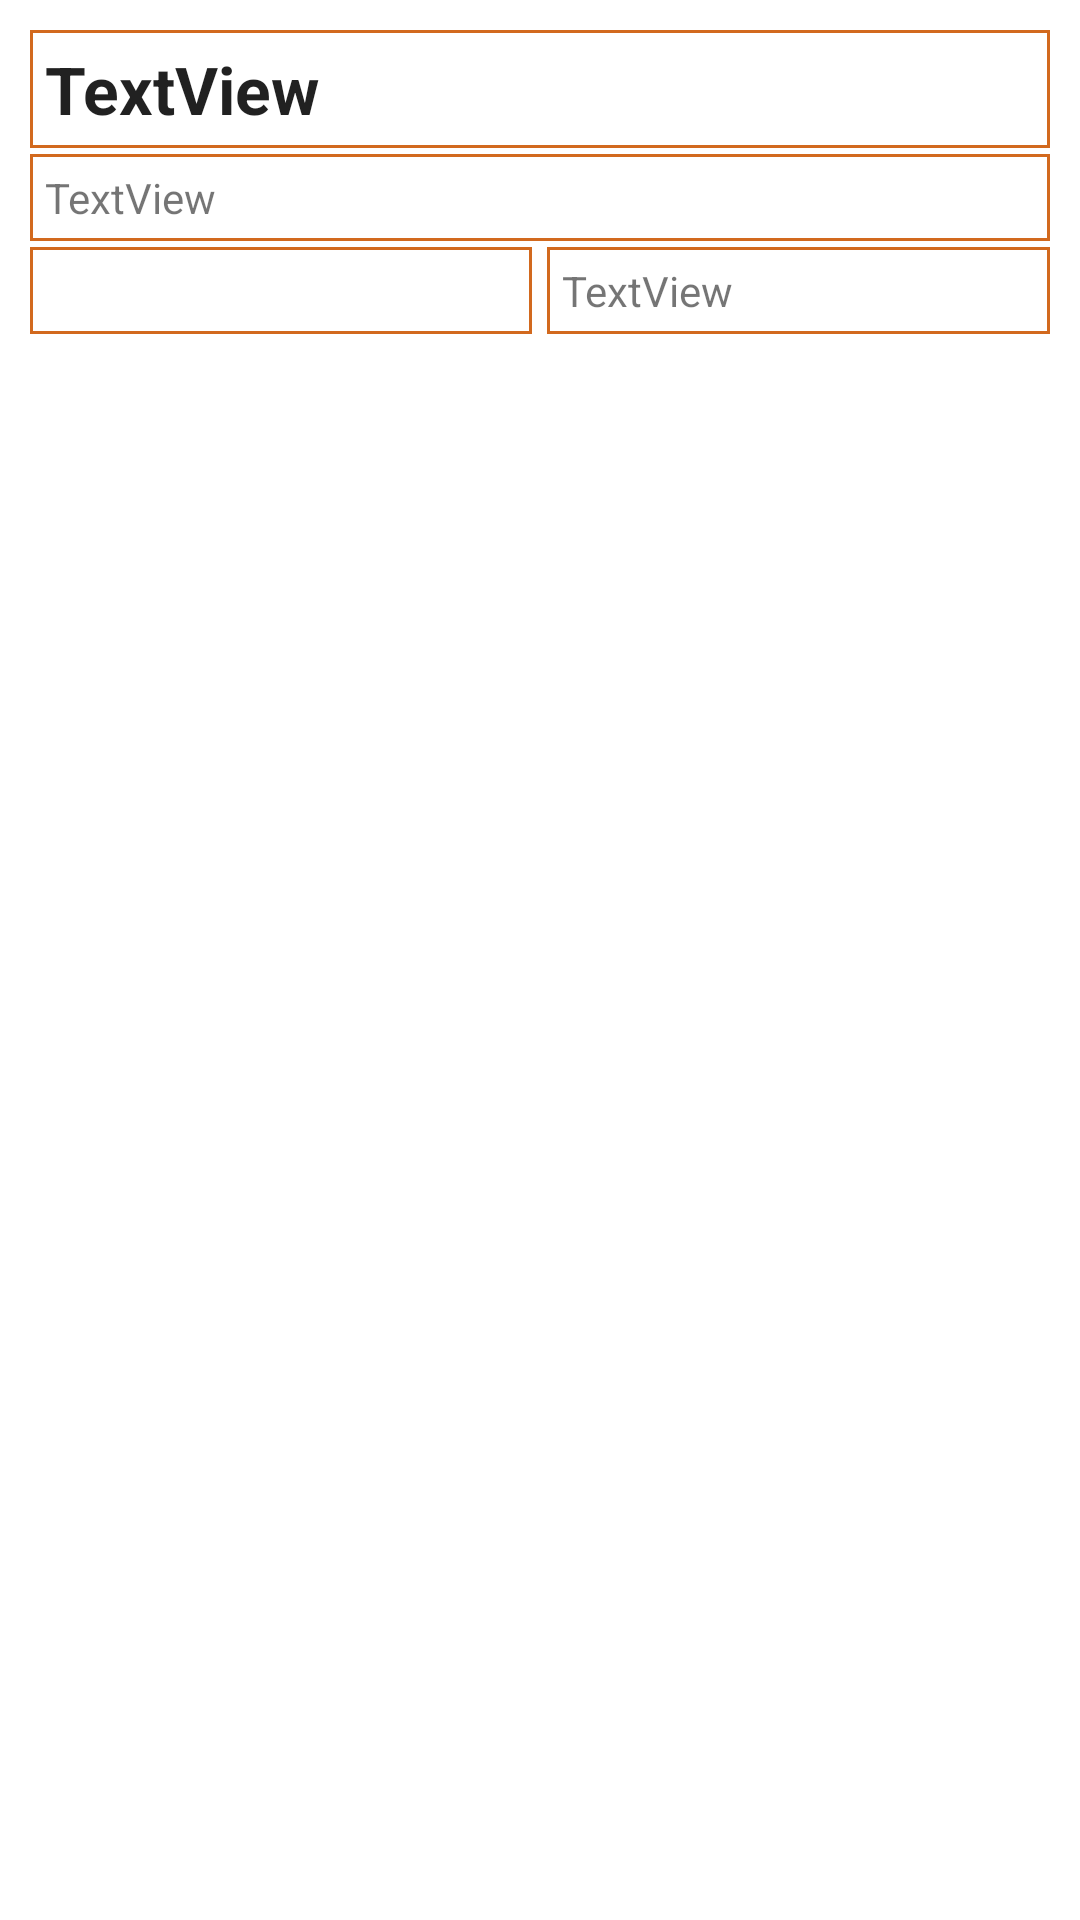

Layout XML and referenced resources for this Android screen:
<!-- AndroidManifest.xml: application theme Theme.NewAgenda -->
<!-- res/layout/contato.xml -->
<?xml version="1.0" encoding="utf-8"?>
<LinearLayout
    xmlns:android="http://schemas.android.com/apk/res/android" android:layout_width="match_parent"
    android:layout_height="match_parent"
    android:orientation="vertical">

    <TextView
        android:id="@+id/tvNome"
        android:layout_width="match_parent"
        android:layout_height="wrap_content"
        android:textAppearance="@style/TextAppearance.AppCompat.Large"
        android:layout_marginTop="10dp"
        android:layout_marginLeft="10dp"
        android:background="@drawable/retangulo"
        android:layout_marginRight="10dp"
        android:padding="5dp"
        android:textStyle="bold"
        android:text="TextView" />
    <TextView
        android:id="@+id/tvEndereco"
        android:layout_width="match_parent"
        android:layout_height="wrap_content"
        android:layout_marginLeft="10dp"
        android:background="@drawable/retangulo"
        android:layout_marginRight="10dp"
        android:layout_marginTop="2dp"
        android:padding="5dp"
        android:text="TextView" />

    <LinearLayout
        android:layout_width="match_parent"
        android:layout_height="match_parent"
        android:orientation="horizontal">

    <TextView
        android:id="@+id/tvTelefone1"
        android:layout_width="0dp"
        android:layout_height="wrap_content"
        android:layout_marginLeft="10dp"
        android:layout_marginRight="5dp"
        android:background="@drawable/retangulo"
        android:layout_marginTop="2dp"
        android:padding="5dp"
        android:layout_weight="1"
        android:layout_marginBottom="5dp"/>
        android:text="TextView" />
    <TextView
        android:id="@+id/tvTelefone2"
        android:layout_width="0dp"
        android:layout_height="wrap_content"
        android:layout_marginRight="10dp"
        android:background="@drawable/retangulo"
        android:layout_marginTop="2dp"
        android:padding="5dp"
        android:layout_weight="1"
        android:layout_marginBottom="5dp"
        android:text="TextView"
       />
    </LinearLayout>
</LinearLayout>
<!-- resources referenced by this layout -->
<resources>
  <!-- drawable retangulo (drawable-v24) -->
  <?xml version="1.0" encoding="utf-8"?>
  <shape xmlns:android="http://schemas.android.com/apk/res/android" android:shape="rectangle" >
      <solid android:color="@android:color/white" />
      <stroke android:width="1dip" android:color="#D2691E"/>
  </shape>
  <style name="Theme.NewAgenda" parent="Theme.MaterialComponents.DayNight.DarkActionBar">
          
          <item name="colorPrimary">@color/Verde_Aelcio</item>
          <item name="colorPrimaryVariant">@color/Verde_AelcioTop</item>
          <item name="colorOnPrimary">@color/white</item>
          
          <item name="colorSecondary">@color/teal_200</item>
          <item name="colorSecondaryVariant">@color/teal_700</item>
          <item name="colorOnSecondary">@color/black</item>
          
          <item name="android:statusBarColor" tools:targetApi="l">?attr/colorPrimaryVariant</item>
          
      </style>
  <color name="Verde_Aelcio">#00AA00</color>
  <color name="Verde_AelcioTop">#008800</color>
  <color name="white">#FFFFFFFF</color>
  <color name="teal_200">#FF03DAC5</color>
  <color name="teal_700">#FF018786</color>
  <color name="black">#FF000000</color>
</resources>
